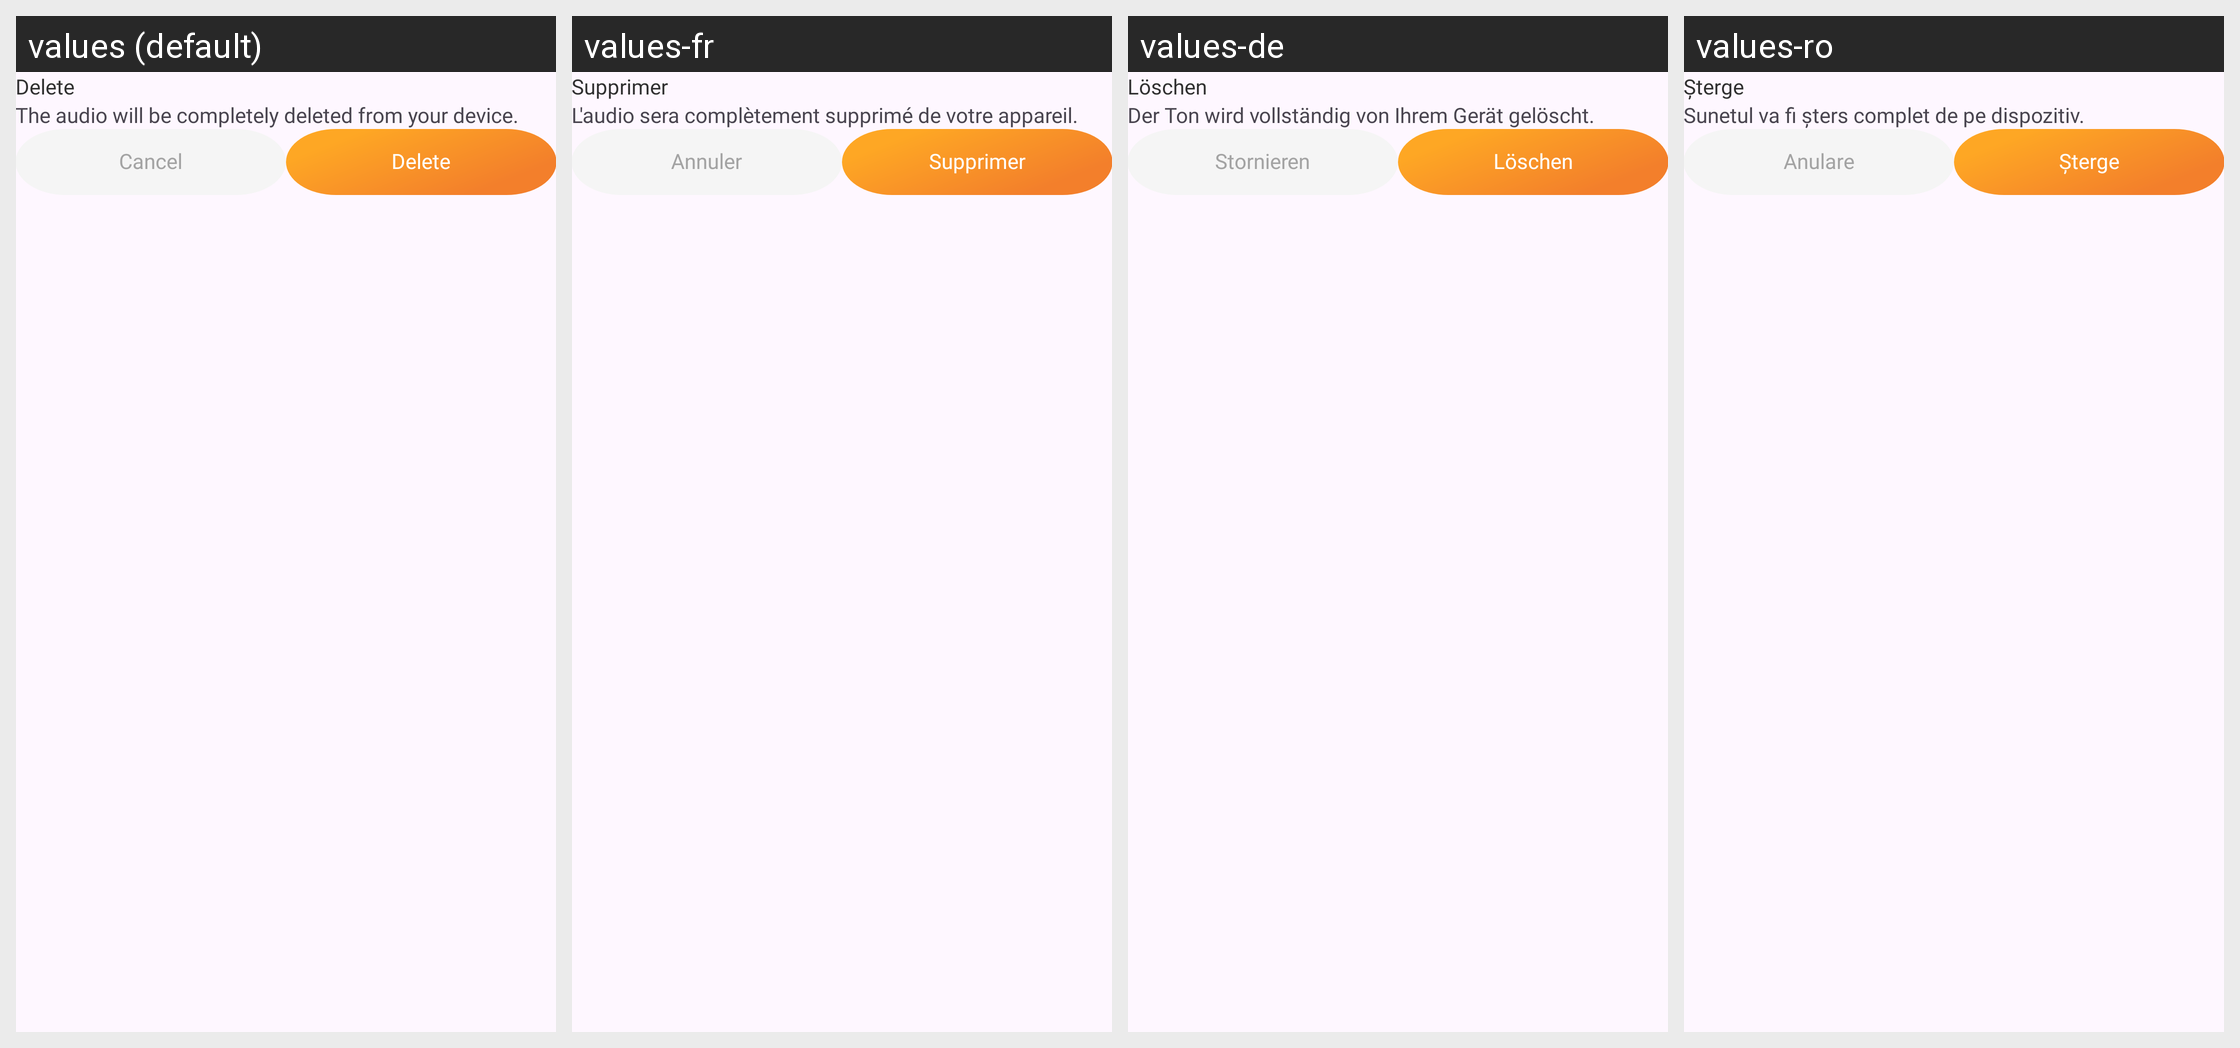

Strings drawn on this Android screen and how each of the app's shown locales translates them:
Android screen res/layout/dialog_delete.xml rendered under 4 locales, left to right: values (default), values-fr, values-de, values-ro. Device: Nexus 5 (rendered at 1080×1920; each locale shown at half size, 540×960, under a caption strip naming it); theme Theme.App.
Other locales in the repository, not shown: values-ar, values-bg, values-cs, values-el, values-es, values-hi, values-id, values-in, values-it, values-ja, values-ko, values-nl, values-pl, values-pt, values-ru, values-sv, values-th, values-vi, values-zh-rCN, values-zh-rTW.
Strings drawn on this screen, with the default value and each locale's value (text and hints the layout hard-codes, and strings that could not be matched under every locale, appear in the picture but are not listed):

delete
  values: Delete
  values-fr: Supprimer
  values-de: Löschen
  values-ro: Șterge

txt_delete_confirm
  values: The audio will be completely deleted from your device.
  values-fr: L'audio sera complètement supprimé de votre appareil.
  values-de: Der Ton wird vollständig von Ihrem Gerät gelöscht.
  values-ro: Sunetul va fi șters complet de pe dispozitiv.

cancel
  values: Cancel
  values-fr: Annuler
  values-de: Stornieren
  values-ro: Anulare
